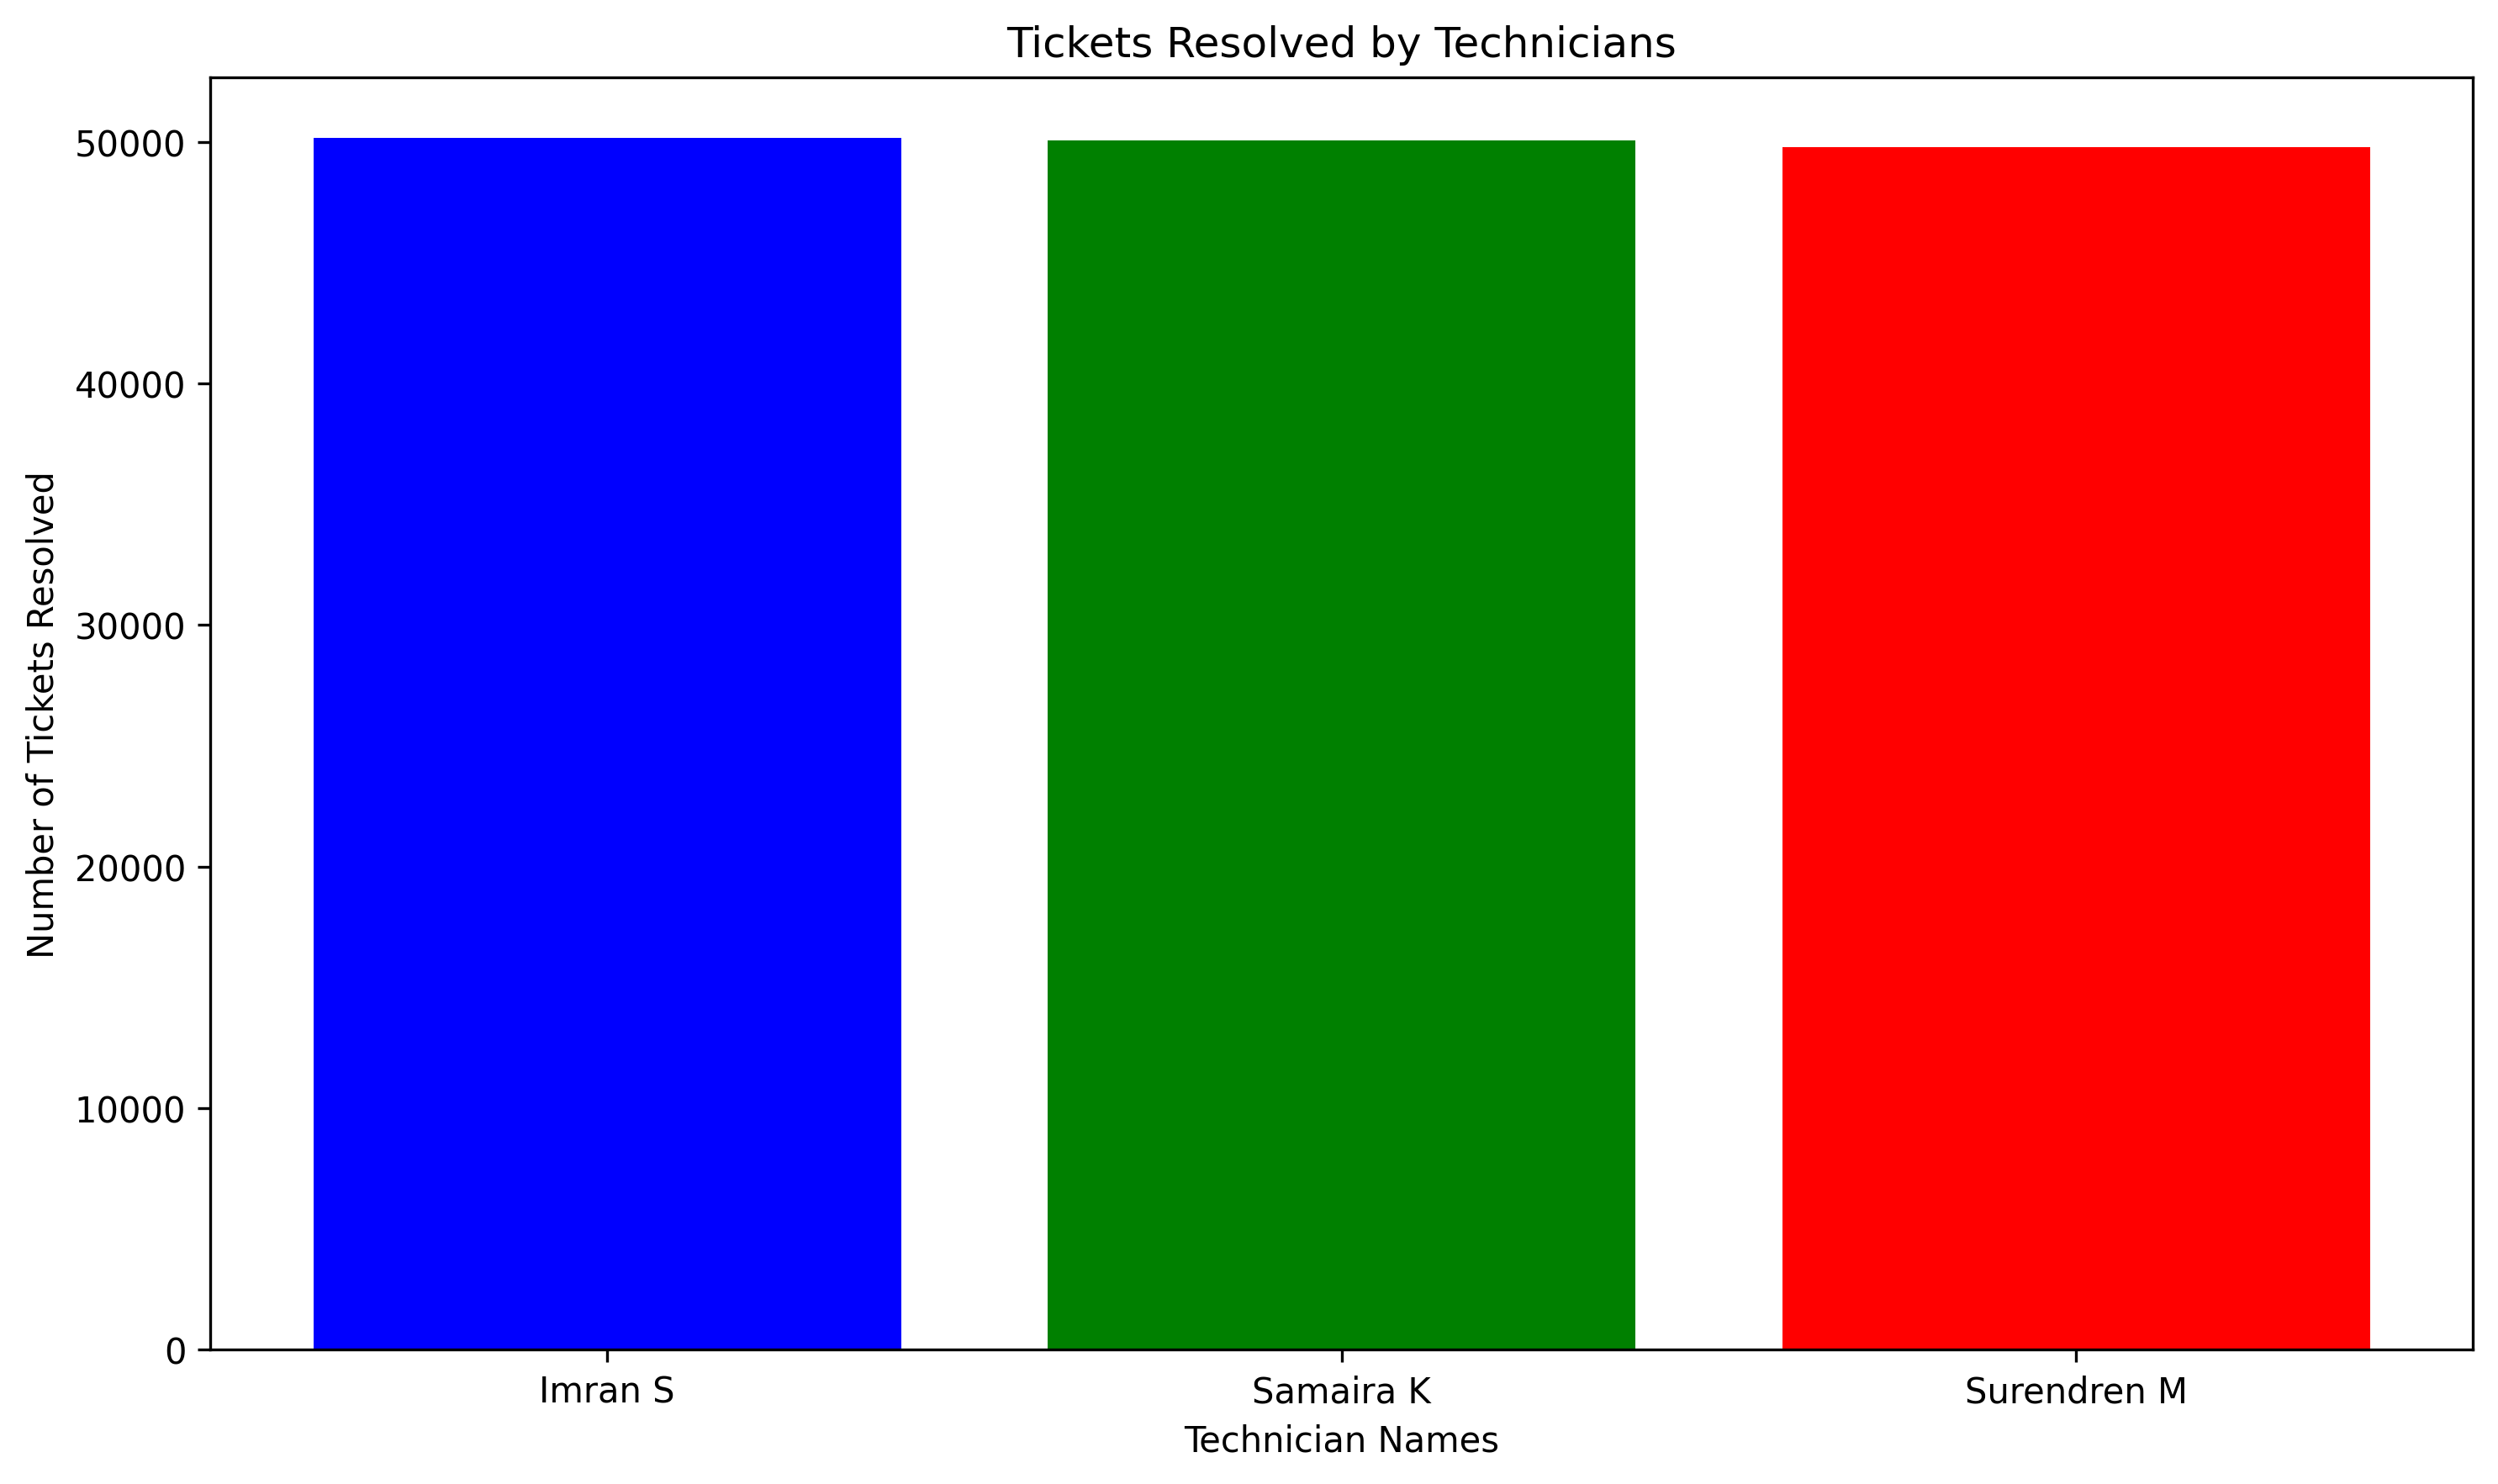

Here is the Python script that generated this plot:
import matplotlib.pyplot as plt

# Data
technicians = ['Imran S', 'Samaira K', 'Surendren M']
tickets_resolved = [50172, 50079, 49797]

# Plotting bar chart
plt.figure(figsize=(10, 6))
plt.bar(technicians, tickets_resolved, color=['blue', 'green', 'red'])
plt.xlabel('Technician Names')
plt.ylabel('Number of Tickets Resolved')
plt.title('Tickets Resolved by Technicians')
plt.tight_layout()
plt.savefig('output/technician_ticket_resolutions_bar_chart.png', dpi=300, bbox_inches='tight')
plt.close()
